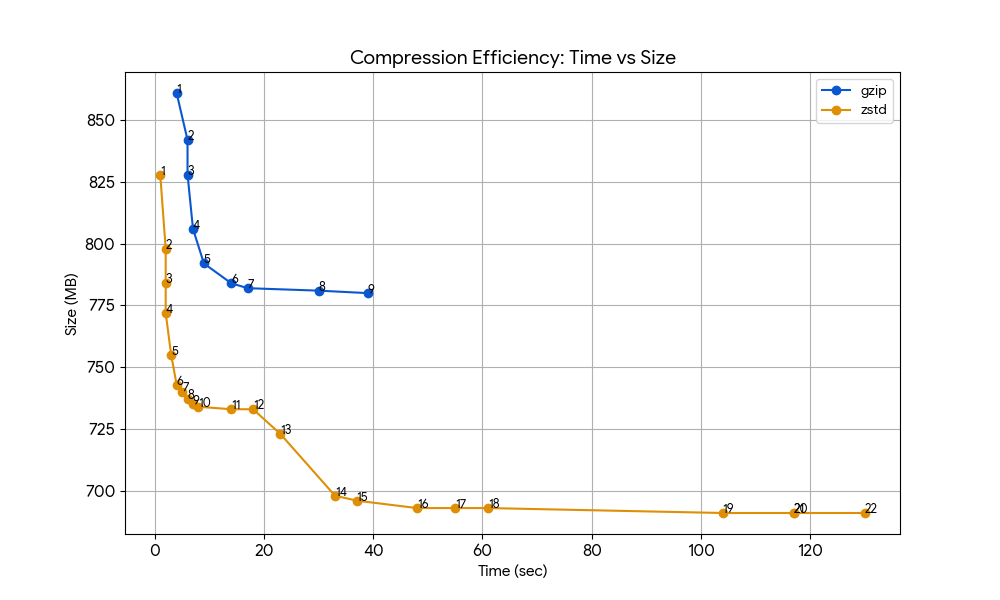

The table this chart was drawn from, first rows:
algo, level, time_sec, size_mb
gzip, 1, 4, 861
gzip, 2, 6, 842
gzip, 3, 6, 828
gzip, 4, 7, 806
gzip, 5, 9, 792
gzip, 6, 14, 784
gzip, 7, 17, 782
gzip, 8, 30, 781
gzip, 9, 39, 780
zstd, 1, 1, 828
zstd, 2, 2, 798
zstd, 3, 2, 784
zstd, 4, 2, 772
zstd, 5, 3, 755
zstd, 6, 4, 743
zstd, 7, 5, 740
zstd, 8, 6, 737
zstd, 9, 7, 735
zstd, 10, 8, 734
zstd, 11, 14, 733
zstd, 12, 18, 733
zstd, 13, 23, 723
zstd, 14, 33, 698
zstd, 15, 37, 696
zstd, 16, 48, 693
zstd, 17, 55, 693
zstd, 18, 61, 693
zstd, 19, 104, 691
zstd, 20, 117, 691
zstd, 21, 117, 691
zstd, 22, 130, 691
